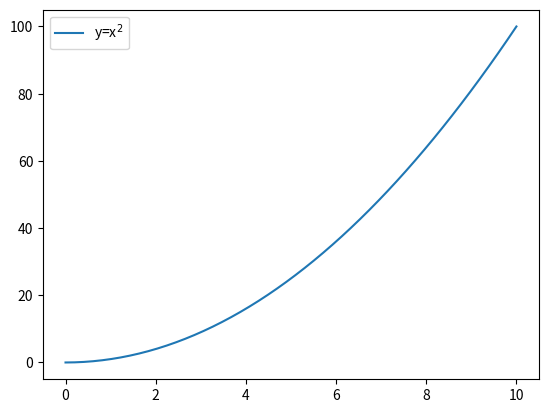

Write the Python code that produced this figure. (Note: this script raises an exception after producing the figure.)
import numpy as np 
import matplotlib.pyplot as plt 
path = 'C://Users//GYP_G//Documents//GitHub/'
fig=plt.figure()
ax=fig.add_subplot()
x1=np.linspace(0,10,50)
y1=(x1*x1)
ax.plot(x1,y1, label='y=x$^2$')
ax.legend()
fig.savefig(path+'gyp.svg', format='svg', dpi=250)